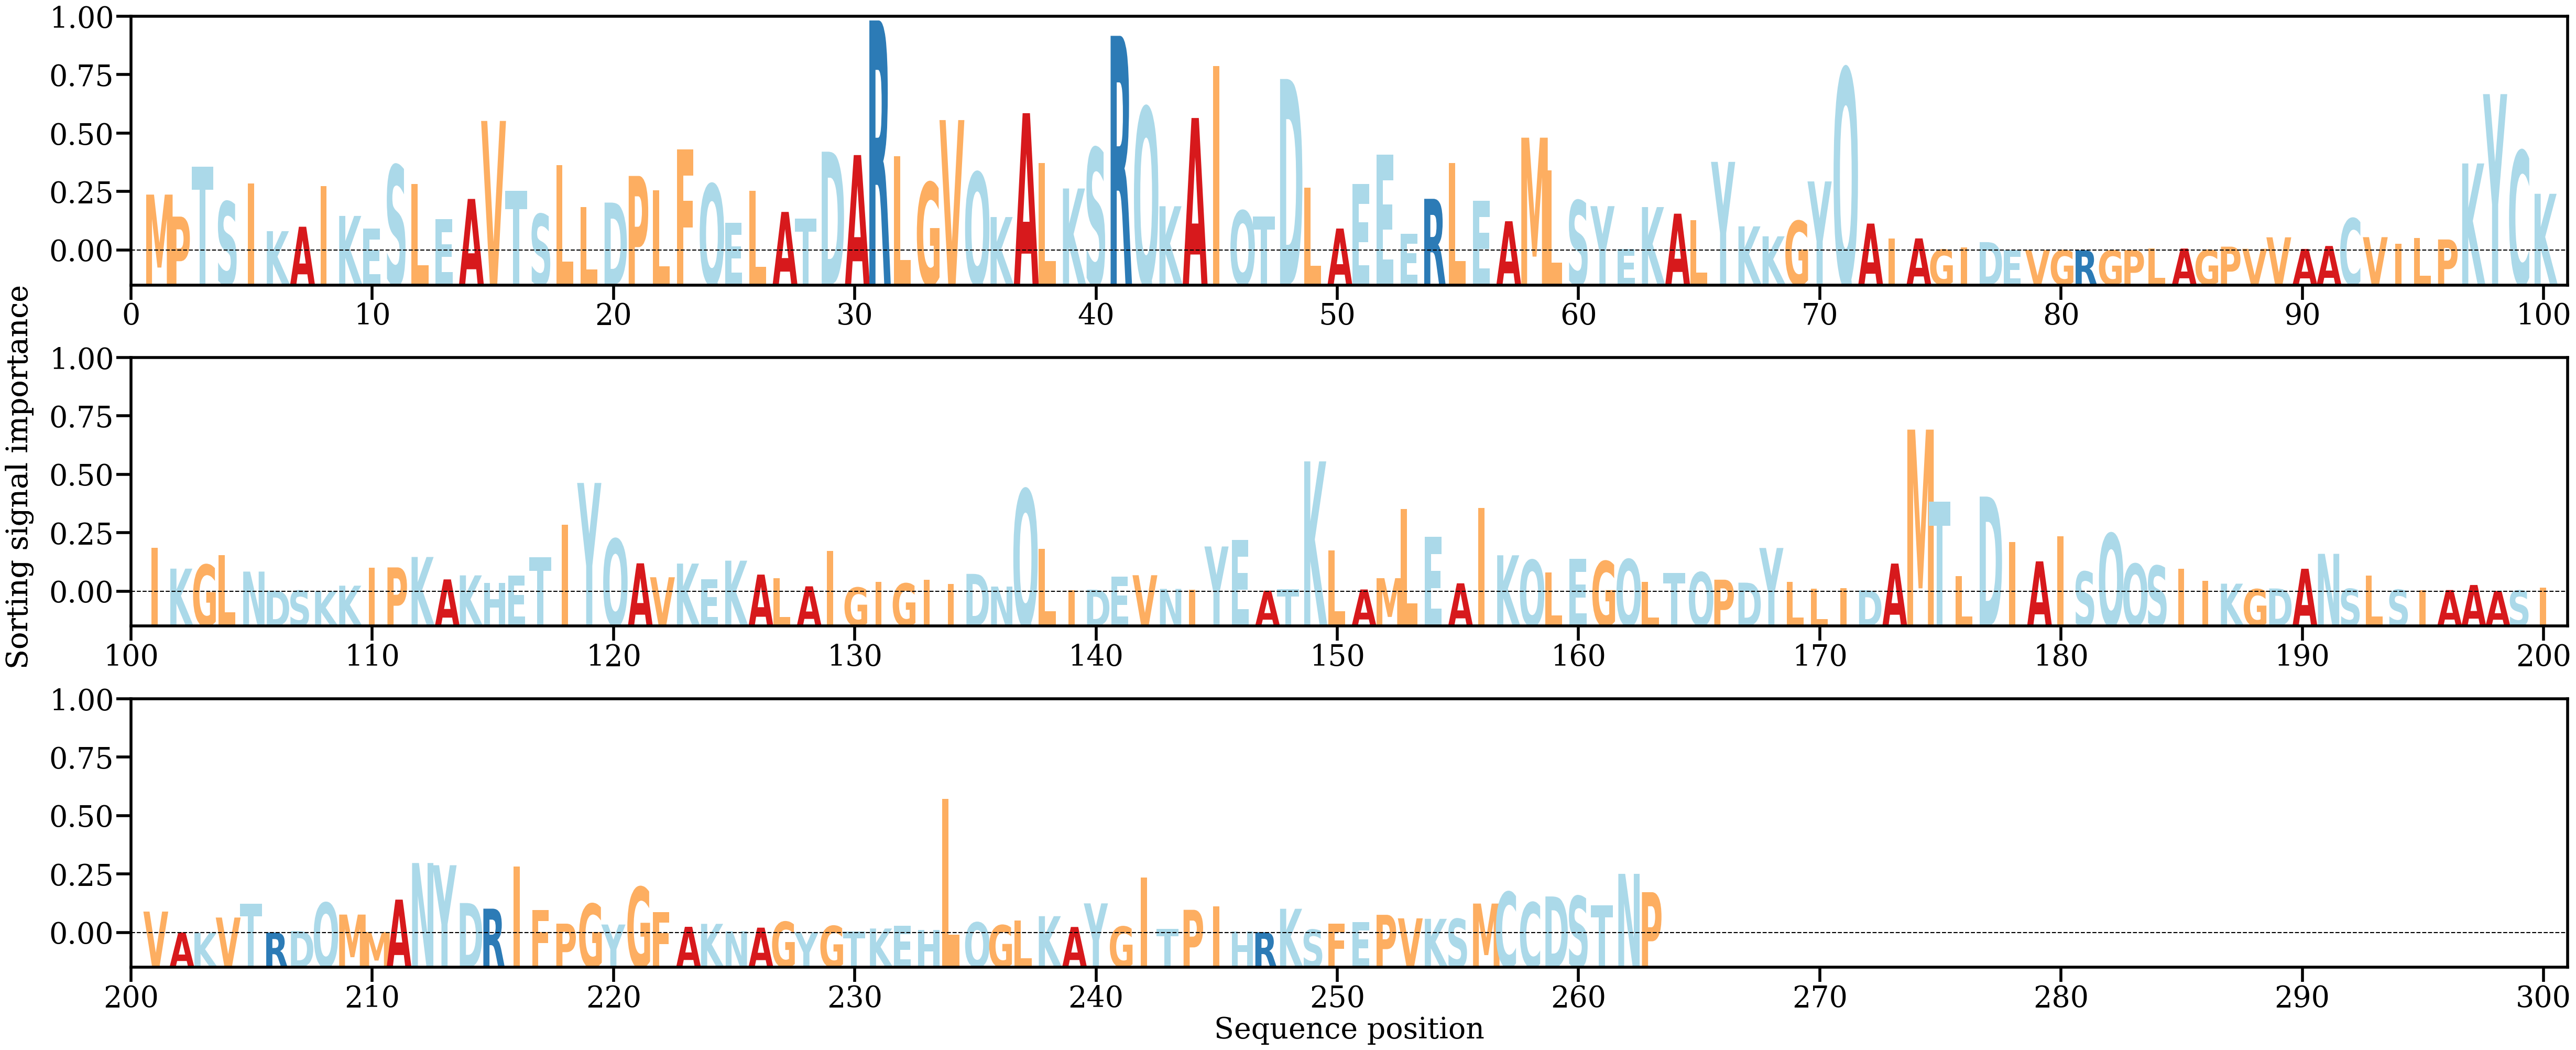

The data file committed next to this chart (first rows):
AA, Alpha
M, [0.00583403]
P, [0.0035399]
T, [0.00876093]
S, [0.00509948]
I, [0.00697472]
K, [0.00202048]
A, [0.00248148]
I, [0.00671823]
K, [0.0036107]
E, [0.00230893]
S, [0.00889396]
L, [0.00694935]
E, [0.00326259]
A, [0.00538238]
V, [0.01351691]
T, [0.00624266]
S, [0.00379936]
L, [0.00888569]
L, [0.0045604]
D, [0.0050012]
P, [0.00778007]
L, [0.00630519]
F, [0.01056877]
Q, [0.00693152]
E, [0.00288412]
L, [0.00621121]
A, [0.00402775]
T, [0.00333094]
D, [0.01030922]
A, [0.00995738]
R, [0.02399652]
L, [0.00982653]
G, [0.00709243]
V, [0.01360514]
Q, [0.00814418]
K, [0.00349181]
A, [0.01432523]
L, [0.0091146]
K, [0.00647152]
S, [0.01067953]
R, [0.02239275]
Q, [0.01490613]
K, [0.00461965]
A, [0.01382357]
I, [0.01924191]
Q, [0.00415354]
T, [0.00356718]
D, [0.01789287]
L, [0.00657817]
A, [0.0022942]
E, [0.0069293]
E, [0.00999054]
E, [0.00175677]
R, [0.00539431]
L, [0.00913185]
E, [0.00521742]
A, [0.00305557]
M, [0.01177093]
L, [0.00837492]
S, [0.00521603]
... 203 more rows
